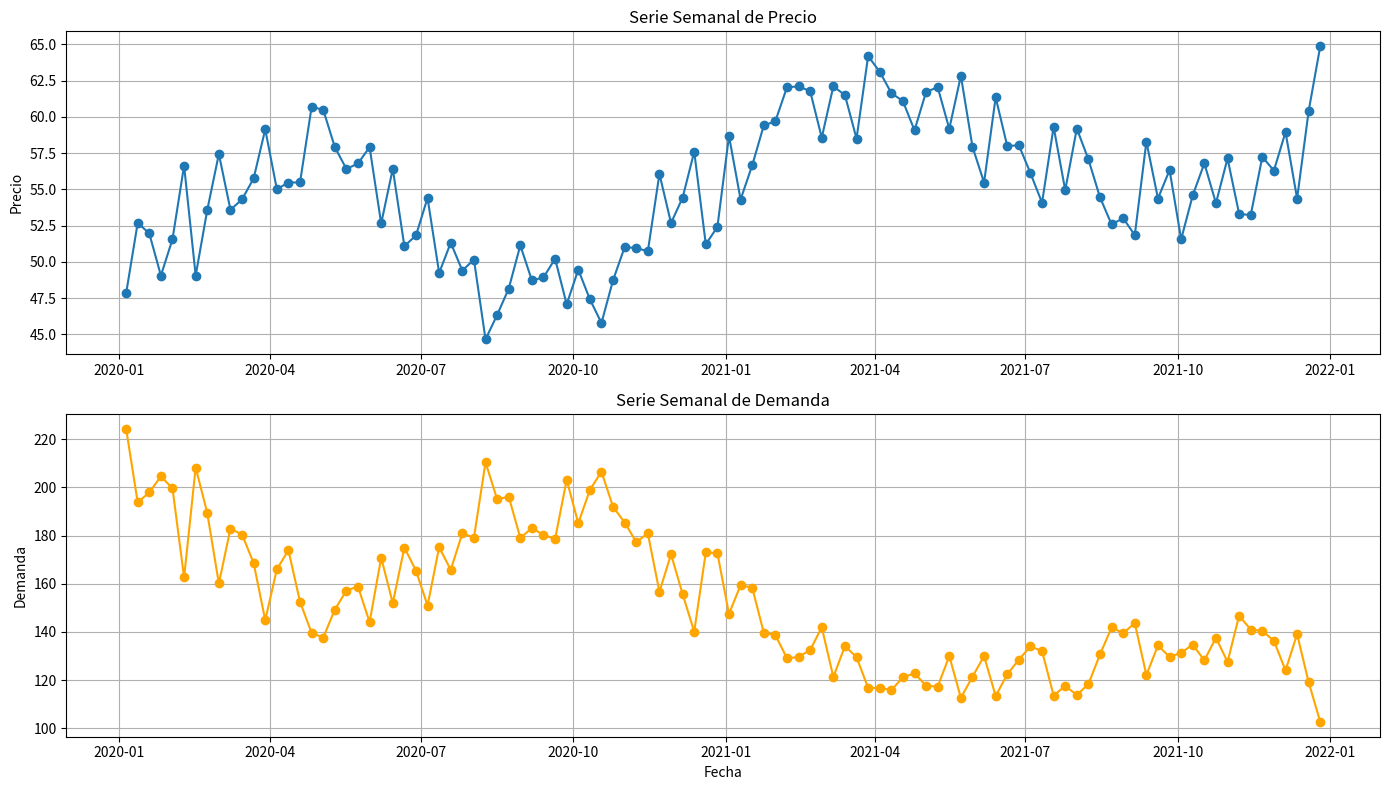

This figure's Python source:
# Importar librerías necesarias
import numpy as np
import pandas as pd
import matplotlib.pyplot as plt

def generar_series_sintetica(n_weeks=104, 
                             start_date='2020-01-01',
                             precio_base=50,
                             demanda_base=200,
                             tendencia_precio_coef=0.1,
                             tendencia_demanda_coef=-0.5,
                             amplitude_estacionalidad_precio=5,
                             amplitude_estacionalidad_demanda=10,
                             sigma_precio=2,
                             sigma_demanda=5,
                             elasticidad=-1.5,
                             periodo_estacional=52,
                             seed=42,
                             plot=True):
    """
    Genera series sintéticas semanales de precios y demanda considerando:
      - Tendencia
      - Estacionalidad
      - Ruido blanco
      - Elasticidad de la demanda respecto del precio

    Parámetros:
      - n_weeks: Número de semanas a generar.
      - start_date: Fecha de inicio para la serie de tiempo.
      - precio_base: Valor base para el precio.
      - demanda_base: Valor base para la demanda.
      - tendencia_precio_coef: Coeficiente de la tendencia lineal para el precio.
      - tendencia_demanda_coef: Coeficiente de la tendencia lineal para la demanda.
      - amplitude_estacionalidad_precio: Amplitud de la componente estacional del precio.
      - amplitude_estacionalidad_demanda: Amplitud de la componente estacional de la demanda.
      - sigma_precio: Desviación estándar del ruido blanco para el precio.
      - sigma_demanda: Desviación estándar del ruido blanco para la demanda.
      - elasticidad: Elasticidad de la demanda respecto del precio.
      - periodo_estacional: Número de periodos (semanas) que conforman un ciclo estacional.
      - seed: Semilla para la generación aleatoria.
      - plot: Booleano que indica si se deben graficar las series.

    Retorna:
      - df: DataFrame con las series de precio y demanda.
    """
    
    # Configuración para reproducibilidad
    np.random.seed(seed)
    
    # Creación del rango de fechas y vector de tiempo
    date_range = pd.date_range(start=start_date, periods=n_weeks, freq='W')
    t = np.arange(n_weeks)
    
    # -------------------------------
    # Generación de la serie de PRECIOS
    # -------------------------------
    # Componente de tendencia
    tendencia_precio = tendencia_precio_coef * t  
    # Componente estacional (senoidal)
    estacionalidad_precio = amplitude_estacionalidad_precio * np.sin(2 * np.pi * t / periodo_estacional)
    # Ruido blanco
    ruido_precio = np.random.normal(0, sigma_precio, size=n_weeks)
    # Serie de precios
    precio = precio_base + tendencia_precio + estacionalidad_precio + ruido_precio
    
    # -------------------------------
    # Generación de la serie de DEMANDA
    # -------------------------------
    # Componente de tendencia
    tendencia_demanda = tendencia_demanda_coef * t  
    # Componente estacional (cosenoidal)
    estacionalidad_demanda = amplitude_estacionalidad_demanda * np.cos(2 * np.pi * t / periodo_estacional)
    # Ruido blanco
    ruido_demanda = np.random.normal(0, sigma_demanda, size=n_weeks)
    # Demanda baseline sin efecto del precio
    demanda_baseline = demanda_base + tendencia_demanda + estacionalidad_demanda
    # Incorporación del efecto del precio mediante elasticidad (modelo multiplicativo)
    demanda = demanda_baseline * (precio / precio_base) ** elasticidad + ruido_demanda
    # Asegurarse que la demanda no sea negativa
    demanda = np.maximum(demanda, 0)
    
    # -------------------------------
    # Organización de los datos en un DataFrame
    # -------------------------------
    df = pd.DataFrame({
        'Fecha': date_range,
        'Precio': precio,
        'Demanda': demanda
    })
    df.set_index('Fecha', inplace=True)
    
    # Graficar las series generadas si se solicita
    if plot:
        plt.figure(figsize=(14, 8))
        
        plt.subplot(2, 1, 1)
        plt.plot(df.index, df['Precio'], marker='o', linestyle='-')
        plt.title('Serie Semanal de Precio')
        plt.ylabel('Precio')
        plt.grid(True)
        
        plt.subplot(2, 1, 2)
        plt.plot(df.index, df['Demanda'], marker='o', linestyle='-', color='orange')
        plt.title('Serie Semanal de Demanda')
        plt.ylabel('Demanda')
        plt.xlabel('Fecha')
        plt.grid(True)
        
        plt.tight_layout()
        plt.show()
    
    return df

# Ejemplo de uso:
df_series = generar_series_sintetica(n_weeks=104, seed=123)
print("Primeras filas de la serie generada:")
print(df_series.head())
